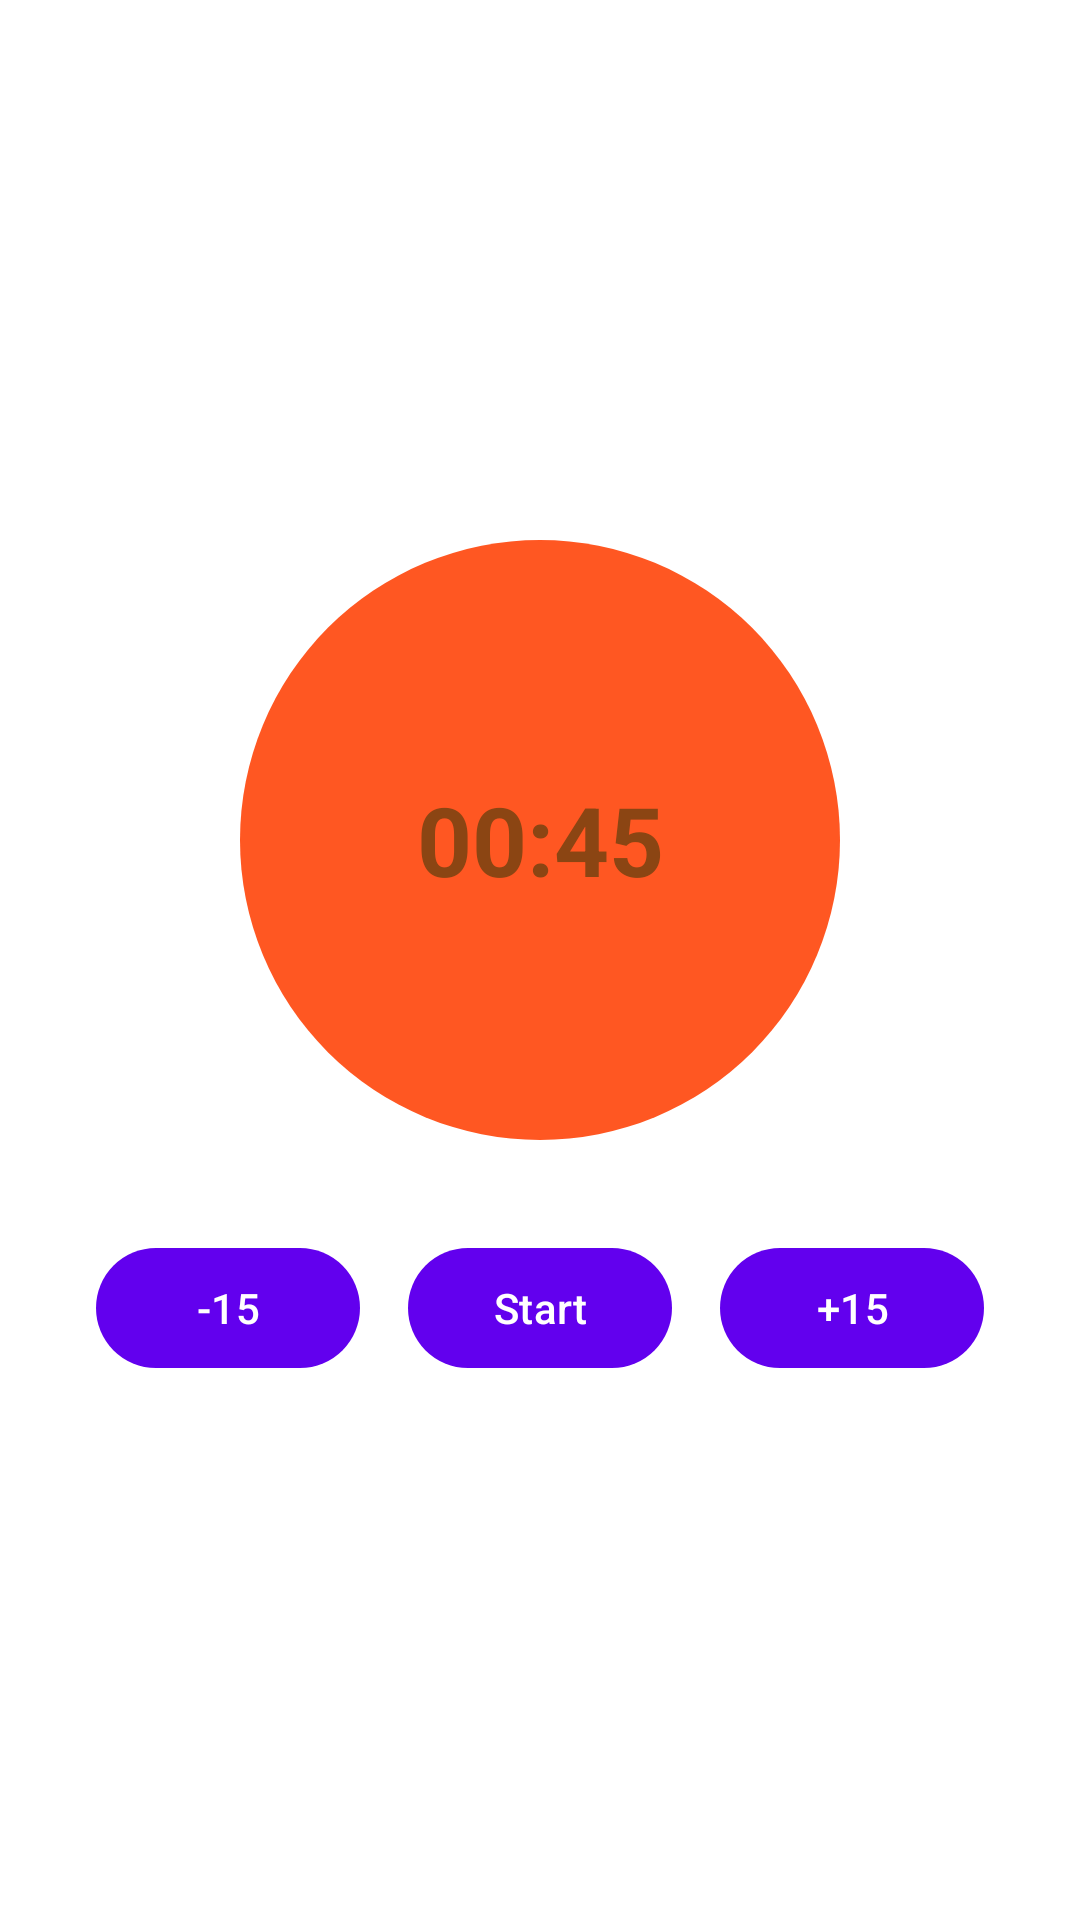

Layout XML and referenced resources for this Android screen:
<!-- AndroidManifest.xml: application theme Theme.FitLog -->
<!-- res/layout/activity_rest_timer.xml -->
<?xml version="1.0" encoding="utf-8"?>
<LinearLayout xmlns:android="http://schemas.android.com/apk/res/android"
    xmlns:app="http://schemas.android.com/apk/res-auto"
    android:layout_width="match_parent"
    android:layout_height="match_parent"
    android:gravity="center"
    android:orientation="vertical"
    android:padding="24dp"
    android:background="@android:color/white">

    
    <TextView
        android:id="@+id/textRestTimer"
        android:layout_width="200dp"
        android:layout_height="200dp"
        android:gravity="center"
        android:background="@drawable/bg_circle_timer"
        android:text="00:45"
        android:textSize="32sp"
        android:textStyle="bold"
        android:textColor="@color/brown"
        android:layout_marginBottom="32dp" />

    
    <LinearLayout
        android:layout_width="wrap_content"
        android:layout_height="wrap_content"
        android:orientation="horizontal">

        <com.google.android.material.button.MaterialButton
            android:id="@+id/btnMinus15"
            android:layout_width="wrap_content"
            android:layout_height="wrap_content"
            android:text="-15" />

        <com.google.android.material.button.MaterialButton
            android:id="@+id/btnStart"
            android:layout_width="wrap_content"
            android:layout_height="wrap_content"
            android:text="Start"
            android:layout_marginStart="16dp"
            android:layout_marginEnd="16dp" />

        <com.google.android.material.button.MaterialButton
            android:id="@+id/btnPlus15"
            android:layout_width="wrap_content"
            android:layout_height="wrap_content"
            android:text="+15" />
    </LinearLayout>
</LinearLayout>
<!-- resources referenced by this layout -->
<resources>
  <color name="brown">#8B4513</color>
  <!-- drawable bg_circle_timer (drawable) -->
  <?xml version="1.0" encoding="utf-8"?>
  <shape xmlns:android="http://schemas.android.com/apk/res/android"
      android:shape="oval">
      <solid android:color="#FF5722" />
      <size
          android:width="100dp"
          android:height="100dp"/>
  </shape>
  <style name="Theme.FitLog" parent="Theme.Material3.DayNight.NoActionBar">
          
          <item name="colorPrimary">@color/purple_500</item>
          <item name="colorPrimaryVariant">@color/purple_700</item>
          <item name="colorOnPrimary">@color/white</item>
          
          <item name="colorSecondary">@color/teal_200</item>
          <item name="colorSecondaryVariant">@color/teal_700</item>
          <item name="colorOnSecondary">@color/black</item>
          
          <item name="android:statusBarColor">?attr/colorPrimaryVariant</item>
          
      </style>
  <color name="purple_500">#FF6200EE</color>
  <color name="purple_700">#FF3700B3</color>
  <color name="white">#FFFFFFFF</color>
  <color name="teal_200">#FF03DAC5</color>
  <color name="teal_700">#FF018786</color>
  <color name="black">#FF000000</color>
</resources>
